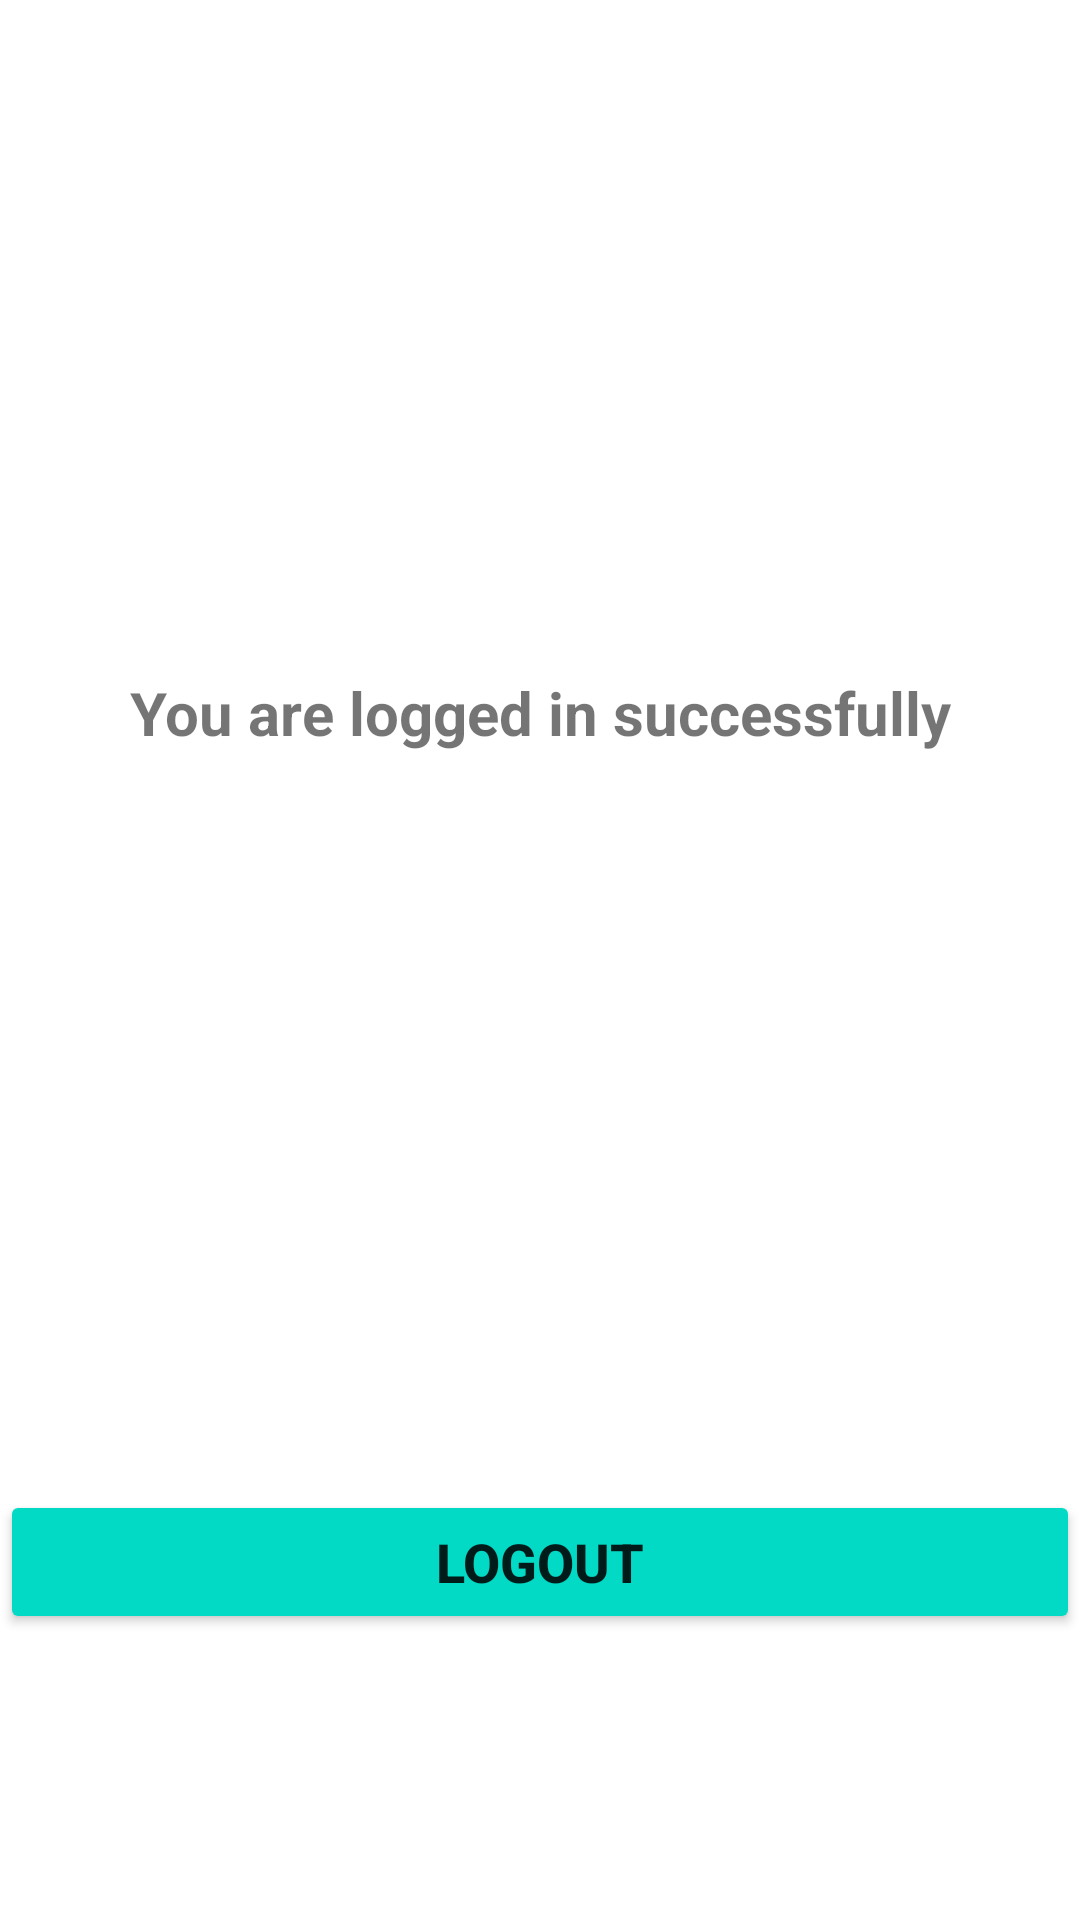

Produce the Android XML layout that renders to this screen, including the resource entries it uses.
<!-- AndroidManifest.xml: application theme Theme.Authentification -->
<!-- res/layout/activity_main.xml -->
<?xml version="1.0" encoding="utf-8"?>
<layout xmlns:android="http://schemas.android.com/apk/res/android"
    xmlns:app="http://schemas.android.com/apk/res-auto"
    xmlns:tools="http://schemas.android.com/tools"
    tools:context=".MainActivity">

    <androidx.constraintlayout.widget.ConstraintLayout
        android:layout_width="match_parent"
        android:layout_height="match_parent">

        <TextView
            android:id="@+id/login_successful_text"
            android:layout_width="wrap_content"
            android:layout_height="wrap_content"
            android:layout_marginTop="224dp"
            android:gravity="center"
            android:text="@string/you_are_logged_in_successfully"
            android:textSize="20sp"
            android:textStyle="bold"
            app:layout_constraintLeft_toLeftOf="parent"
            app:layout_constraintRight_toRightOf="parent"
            app:layout_constraintTop_toTopOf="parent" />

        <TextView
            android:id="@+id/user_id"
            android:layout_width="wrap_content"
            android:layout_height="wrap_content"
            app:layout_constraintBottom_toBottomOf="parent"
            app:layout_constraintHorizontal_bias="0.498"
            app:layout_constraintLeft_toLeftOf="parent"
            app:layout_constraintRight_toRightOf="parent"
            app:layout_constraintTop_toTopOf="parent"
            app:layout_constraintVertical_bias="0.455"
            tools:text="123456789" />

        <TextView
            android:id="@+id/user_email"
            android:layout_width="wrap_content"
            android:layout_height="wrap_content"
            android:layout_marginTop="64dp"
            app:layout_constraintLeft_toLeftOf="parent"
            app:layout_constraintRight_toRightOf="parent"
            app:layout_constraintTop_toBottomOf="@id/user_id"
            tools:text="abcd@gmail.com" />

        <Button
            android:id="@+id/logout_button"
            android:layout_width="match_parent"
            android:layout_height="wrap_content"
            android:layout_marginTop="112dp"
            android:backgroundTint="@color/colorAccent"
            android:text="@string/logout"
            android:textStyle="bold"
            android:textSize="18sp"
            app:layout_constraintEnd_toEndOf="parent"
            app:layout_constraintHorizontal_bias="0.0"
            app:layout_constraintStart_toStartOf="parent"
            app:layout_constraintTop_toBottomOf="@id/user_email" />
    </androidx.constraintlayout.widget.ConstraintLayout>


</layout>
<!-- resources referenced by this layout -->
<resources>
  <string name="logout">LOGOUT</string>
  <string name="you_are_logged_in_successfully">You are logged in successfully</string>
  <style name="Theme.Authentification" parent="Theme.MaterialComponents.DayNight.DarkActionBar">
          
          <item name="colorPrimary">@color/purple_500</item>
          <item name="colorPrimaryVariant">@color/purple_700</item>
          <item name="colorOnPrimary">@color/white</item>
          
          <item name="colorSecondary">@color/teal_200</item>
          <item name="colorSecondaryVariant">@color/teal_700</item>
          <item name="colorOnSecondary">@color/black</item>
          
          <item name="android:statusBarColor" tools:targetApi="l">?attr/colorPrimaryVariant</item>
          
      </style>
  <!-- not gathered from this repository: default colours our renderer supplied (Android Studio template values) -->
  <color name="purple_500">#FF6200EE</color>
  <color name="purple_700">#FF3700B3</color>
  <color name="teal_200">#FF03DAC5</color>
  <color name="teal_700">#FF018786</color>
  <color name="black">#FF000000</color>
  <color name="white">#FFFFFFFF</color>
  <color name="colorAccent">#FF03DAC5</color>
</resources>
